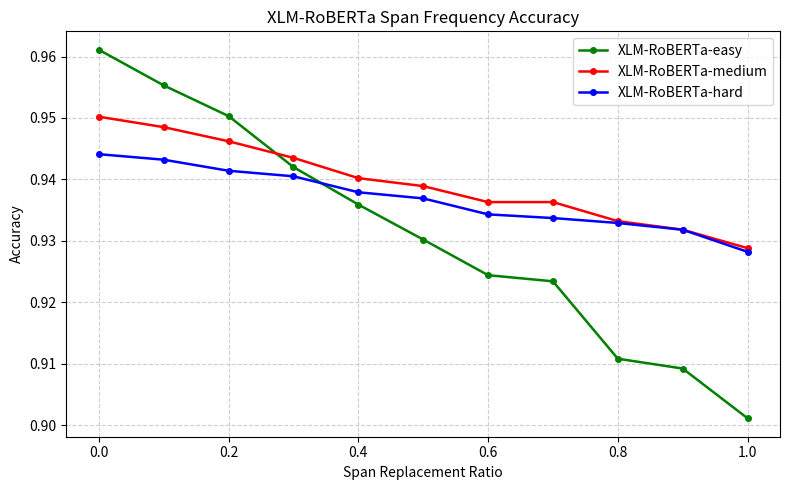

Recreate this plot in Python.
import matplotlib.pyplot as plt

easy = [0.9611, 0.9553, 0.9503, 0.9420, 0.9359, 0.9302, 0.9244, 0.9234, 0.9108, 0.9092, 0.9011]
medium = [0.9502, 0.9485, 0.9462, 0.9435, 0.9402, 0.9389, 0.9363, 0.9363, 0.9332, 0.9318, 0.9288]
hard = [0.9441, 0.9432, 0.9414, 0.9405, 0.9379, 0.9369, 0.9343, 0.9337, 0.9329, 0.9318, 0.9282]
replacement = [0.0, 0.1, 0.2, 0.3, 0.4, 0.5, 0.6, 0.7, 0.8, 0.9, 1.0]

# Plot all on one figure
plt.figure(figsize=(8, 5))

plt.plot(
    replacement,
    easy,
    marker="o",
    markersize=4,
    linestyle="-",
    color="green",
    linewidth=1.8,
    label="Easy"
)

plt.plot(
    replacement,
    medium,
    marker="o",
    markersize=4,
    linestyle="-",
    color="red",
    linewidth=1.8,
    label="Medium"
)

plt.plot(
    replacement,
    hard,
    marker="o",
    markersize=4,
    linestyle="-",
    color="blue",
    linewidth=1.8,
    label="Hard"
)

plt.title("XLM-RoBERTa Span Frequency Accuracy")
plt.xlabel("Span Replacement Ratio")
plt.ylabel("Accuracy")
plt.grid(True, linestyle="--", alpha=0.6)
plt.legend(["XLM-RoBERTa-easy", "XLM-RoBERTa-medium", "XLM-RoBERTa-hard"])
plt.tight_layout()
plt.show()